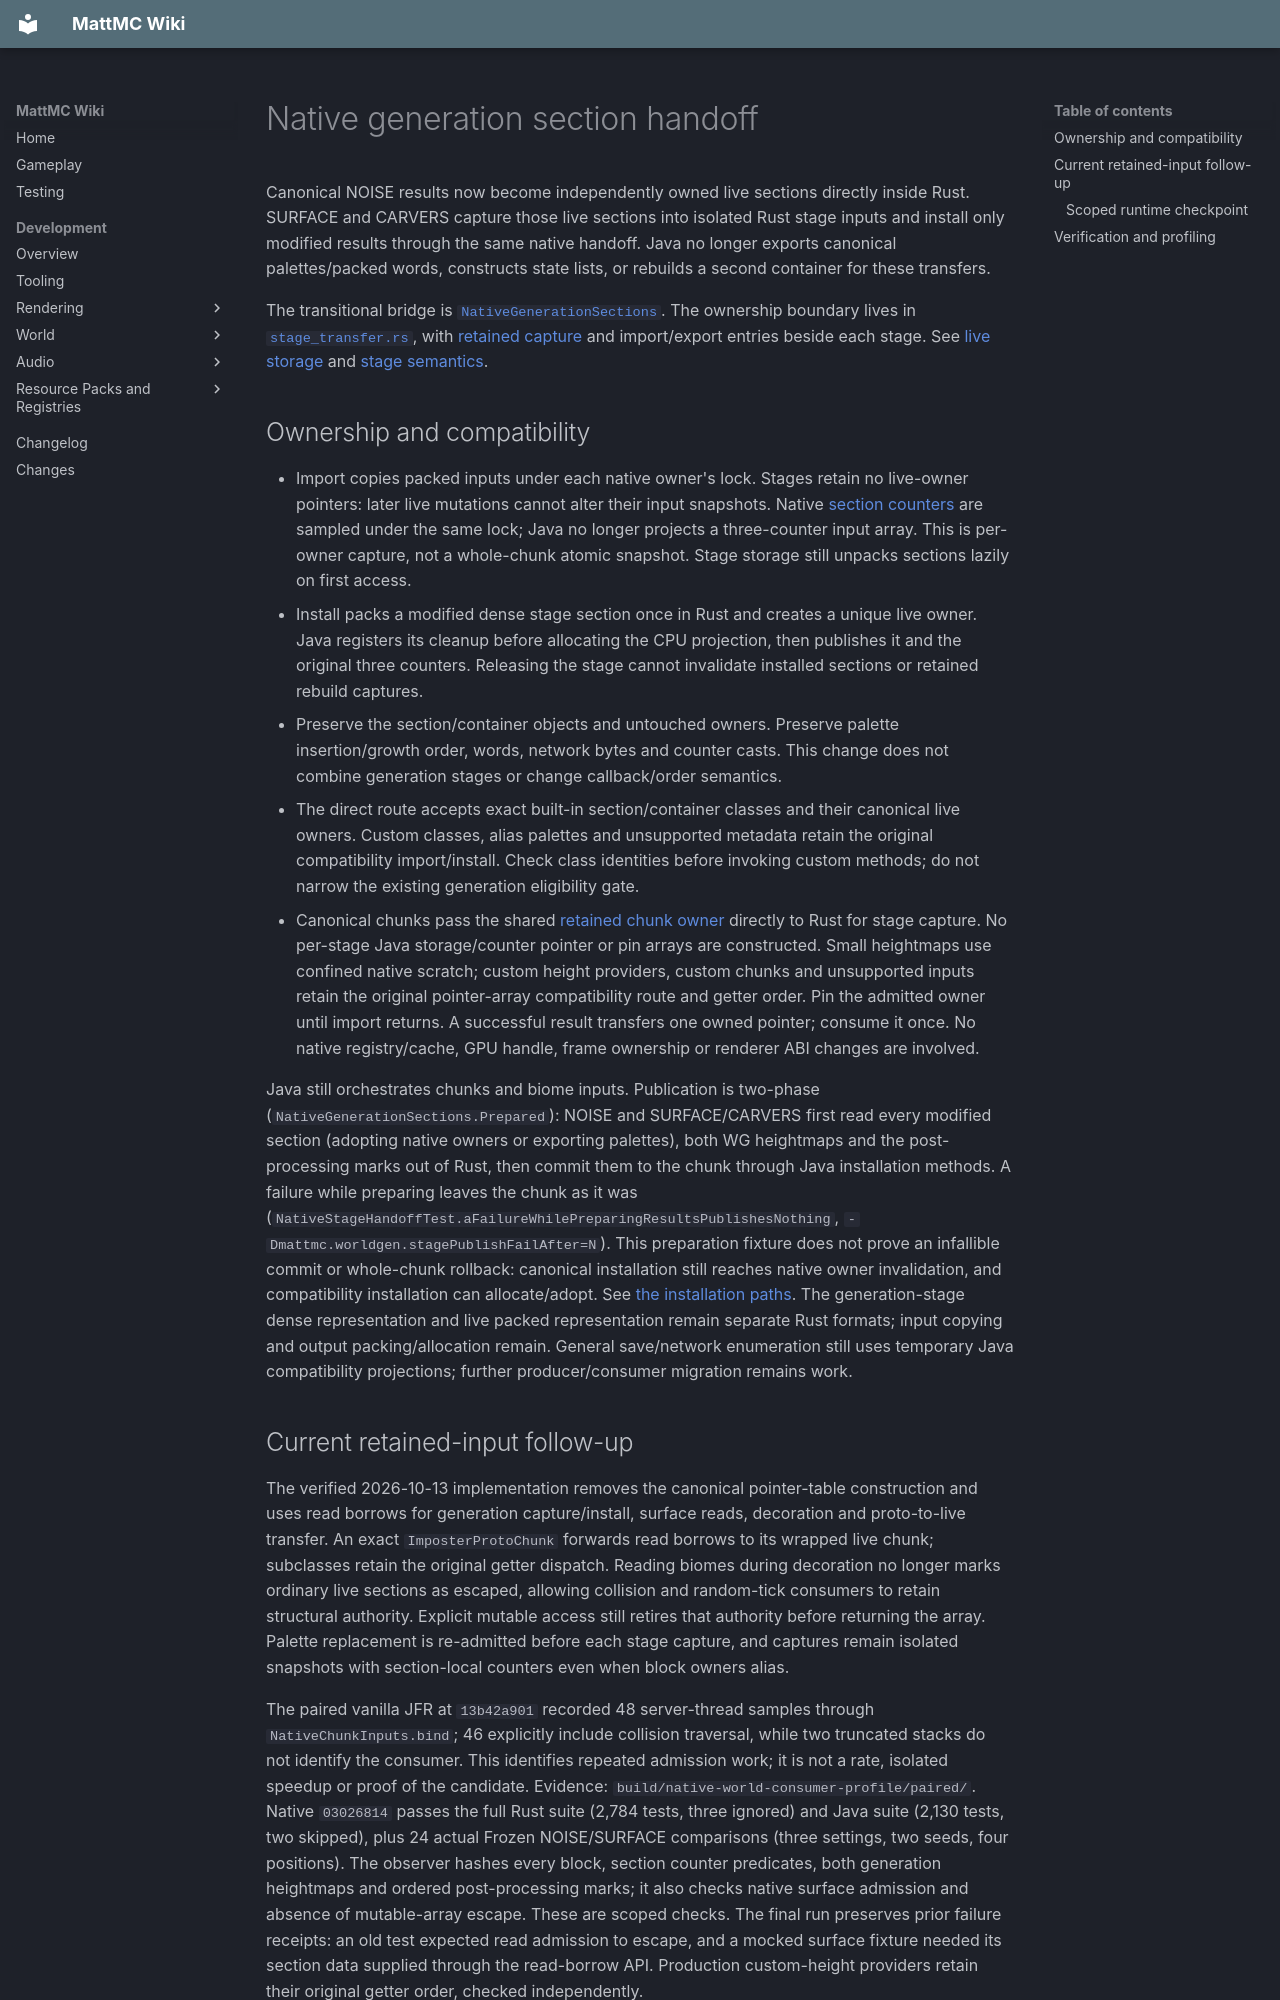

repository: HungLo2020/MattMC · page: development/world/levelgen/RUST-STAGE-HANDOFF/index.html · generator: mkdocs

# Native generation section handoff

Canonical NOISE results now become independently owned live sections directly
inside Rust. SURFACE and CARVERS capture those live sections into isolated Rust
stage inputs and install only modified results through the same native handoff.
Java no longer exports canonical palettes/packed words, constructs state lists,
or rebuilds a second container for these transfers.

The transitional bridge is
[`NativeGenerationSections`](https://github.com/HungLo2020/MattMC/blob/master/src/main/java/net/minecraft/world/level/chunk/NativeGenerationSections.java).
The ownership boundary lives in
[`stage_transfer.rs`](https://github.com/HungLo2020/MattMC/blob/642943247003d7d8d756a65180f0872b088c13f0/src/main/rust/world/level/chunk/stage_transfer.rs),
with [retained capture](https://github.com/HungLo2020/MattMC/blob/master/src/main/rust/world/level/levelgen/proto_chunk/ffi.rs)
and import/export entries beside each stage. See
[live storage](../chunk/RUST-LIVE-SECTIONS.md) and
[stage semantics](RUST-SURFACE-STORAGE.md#shared-chunk-storage).

## Ownership and compatibility

- Import copies packed inputs under each native owner's lock. Stages retain no
  live-owner pointers: later live mutations cannot alter their input snapshots.
  Native [section counters](../chunk/RUST-SECTION-COUNTERS.md) are sampled under
  the same lock; Java no longer projects a three-counter input array. This is
  per-owner capture, not a whole-chunk atomic snapshot. Stage
  storage still unpacks sections lazily on first access.
- Install packs a modified dense stage section once in Rust and creates a unique
  live owner. Java registers its cleanup before allocating the CPU projection,
  then publishes it and the original three counters. Releasing the stage cannot
  invalidate installed sections or retained rebuild captures.
- Preserve the section/container objects and untouched owners. Preserve palette
  insertion/growth order, words, network bytes and counter casts. This change
  does not combine generation stages or change callback/order semantics.
- The direct route accepts exact built-in section/container classes and their
  canonical live owners. Custom classes, alias palettes and unsupported metadata
  retain the original compatibility import/install. Check class identities before
  invoking custom methods; do not narrow the existing generation eligibility gate.
- Canonical chunks pass the shared [retained chunk owner](../chunk/RUST-DH-CHUNK-INPUTS.md)
  directly to Rust for stage capture. No per-stage Java storage/counter pointer
  or pin arrays are constructed. Small heightmaps use confined native scratch;
  custom height providers, custom chunks and unsupported inputs retain the
  original pointer-array compatibility route and getter order.
  Pin the admitted owner until import returns. A successful
  result transfers one owned pointer; consume it once. No native registry/cache,
  GPU handle, frame ownership or renderer ABI changes are involved.

Java still orchestrates chunks and biome inputs. Publication is two-phase
(`NativeGenerationSections.Prepared`): NOISE and SURFACE/CARVERS first read
every modified section (adopting native owners or exporting palettes), both
WG heightmaps and the post-processing marks out of Rust, then commit them to
the chunk through Java installation methods. A failure while preparing leaves the chunk as it was
(`NativeStageHandoffTest.aFailureWhilePreparingResultsPublishesNothing`,
`-Dmattmc.worldgen.stagePublishFailAfter=N`). This preparation fixture does not prove an
infallible commit or whole-chunk rollback: canonical installation still reaches
native owner invalidation, and compatibility installation can allocate/adopt.
See [the installation paths](https://github.com/HungLo2020/MattMC/blob/46cb83c59faf42bf3435da92c24f39f2c9617b2e/src/main/java/net/minecraft/world/level/chunk/NativeGenerationSections.java). The generation-stage dense
representation and live packed representation remain separate Rust formats;
input copying and output packing/allocation remain. General save/network enumeration still uses temporary
Java compatibility projections; further producer/consumer migration remains work.
